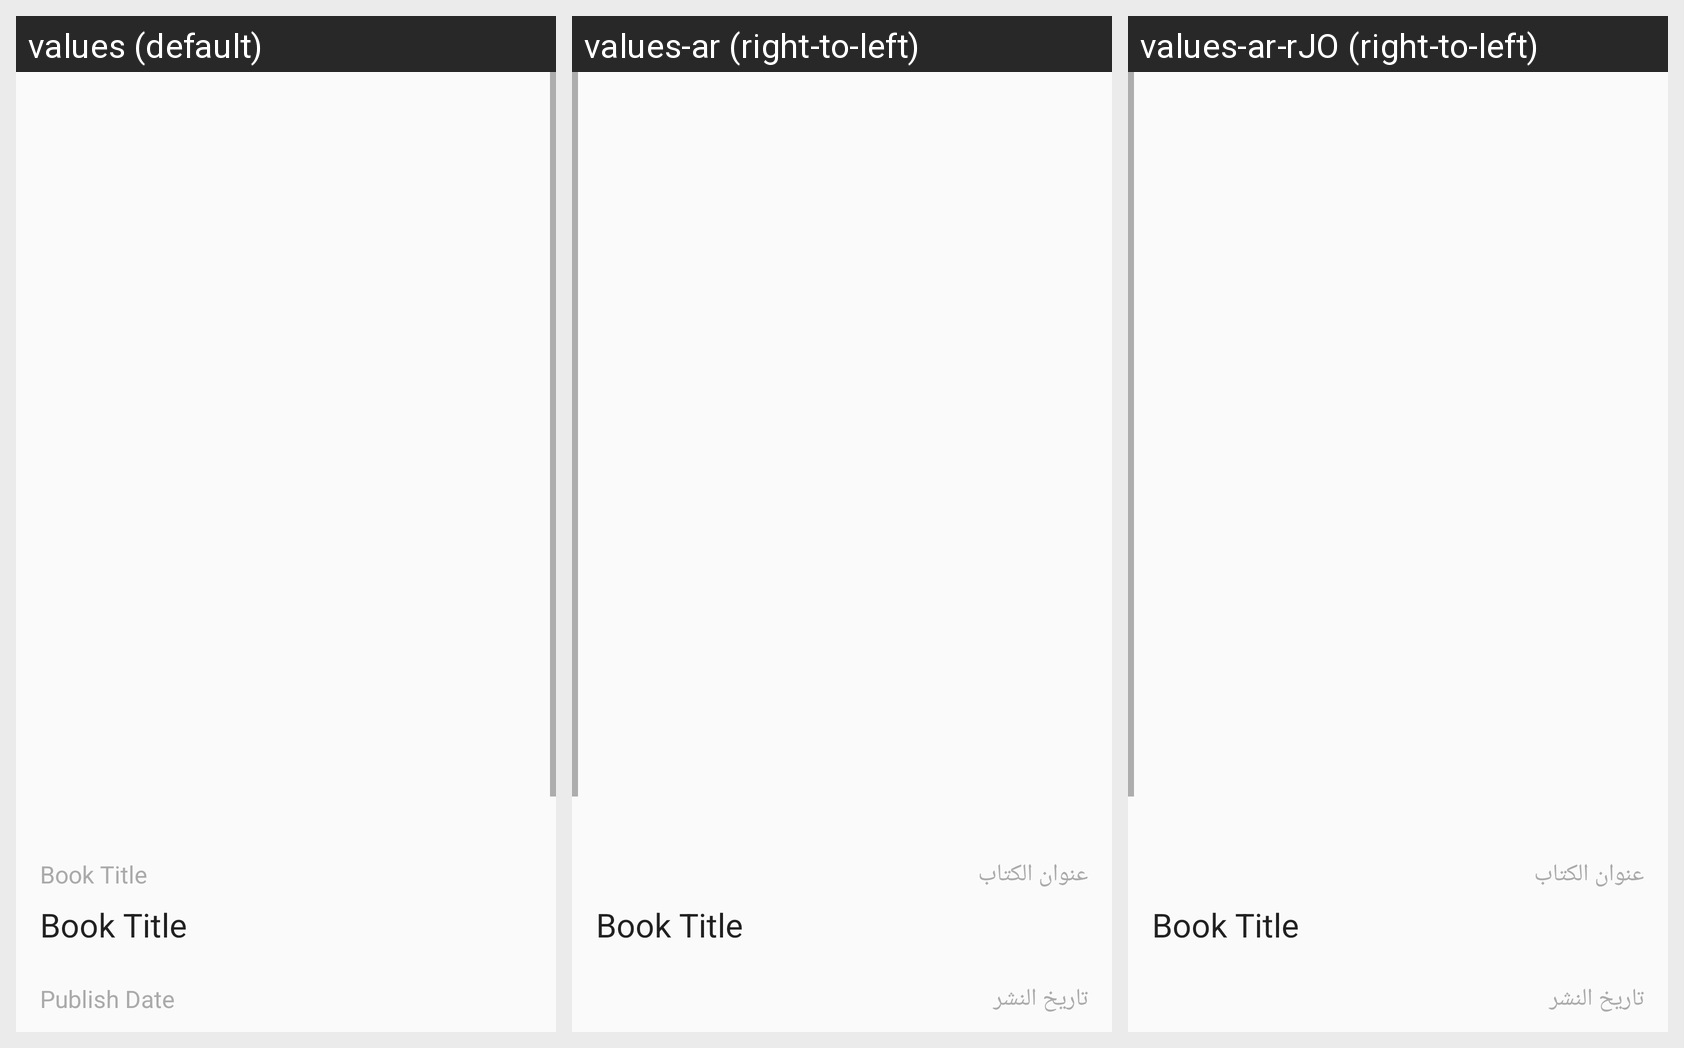

Locale-by-locale string values for the Android screen shown in this grid:
Android screen res/layout/activity_details.xml rendered under 3 locales, left to right: values (default), values-ar (right-to-left), values-ar-rJO (right-to-left). Device: Nexus 5 (rendered at 1080×1920; each locale shown at half size, 540×960, under a caption strip naming it); theme AppTheme.
Strings drawn on this screen, with the default value and each locale's value (text and hints the layout hard-codes appear in the picture but are not listed):

book_title
  values: Book Title
  values-ar: عنوان الكتاب
  values-ar-rJO: عنوان الكتاب

publish_date
  values: Publish Date
  values-ar: تاريخ النشر
  values-ar-rJO: تاريخ النشر

author
  values: Author
  values-ar: المؤلف
  values-ar-rJO: المؤلف

description
  values: Description
  values-ar: عن الكتاب
  values-ar-rJO: عن الكتاب
